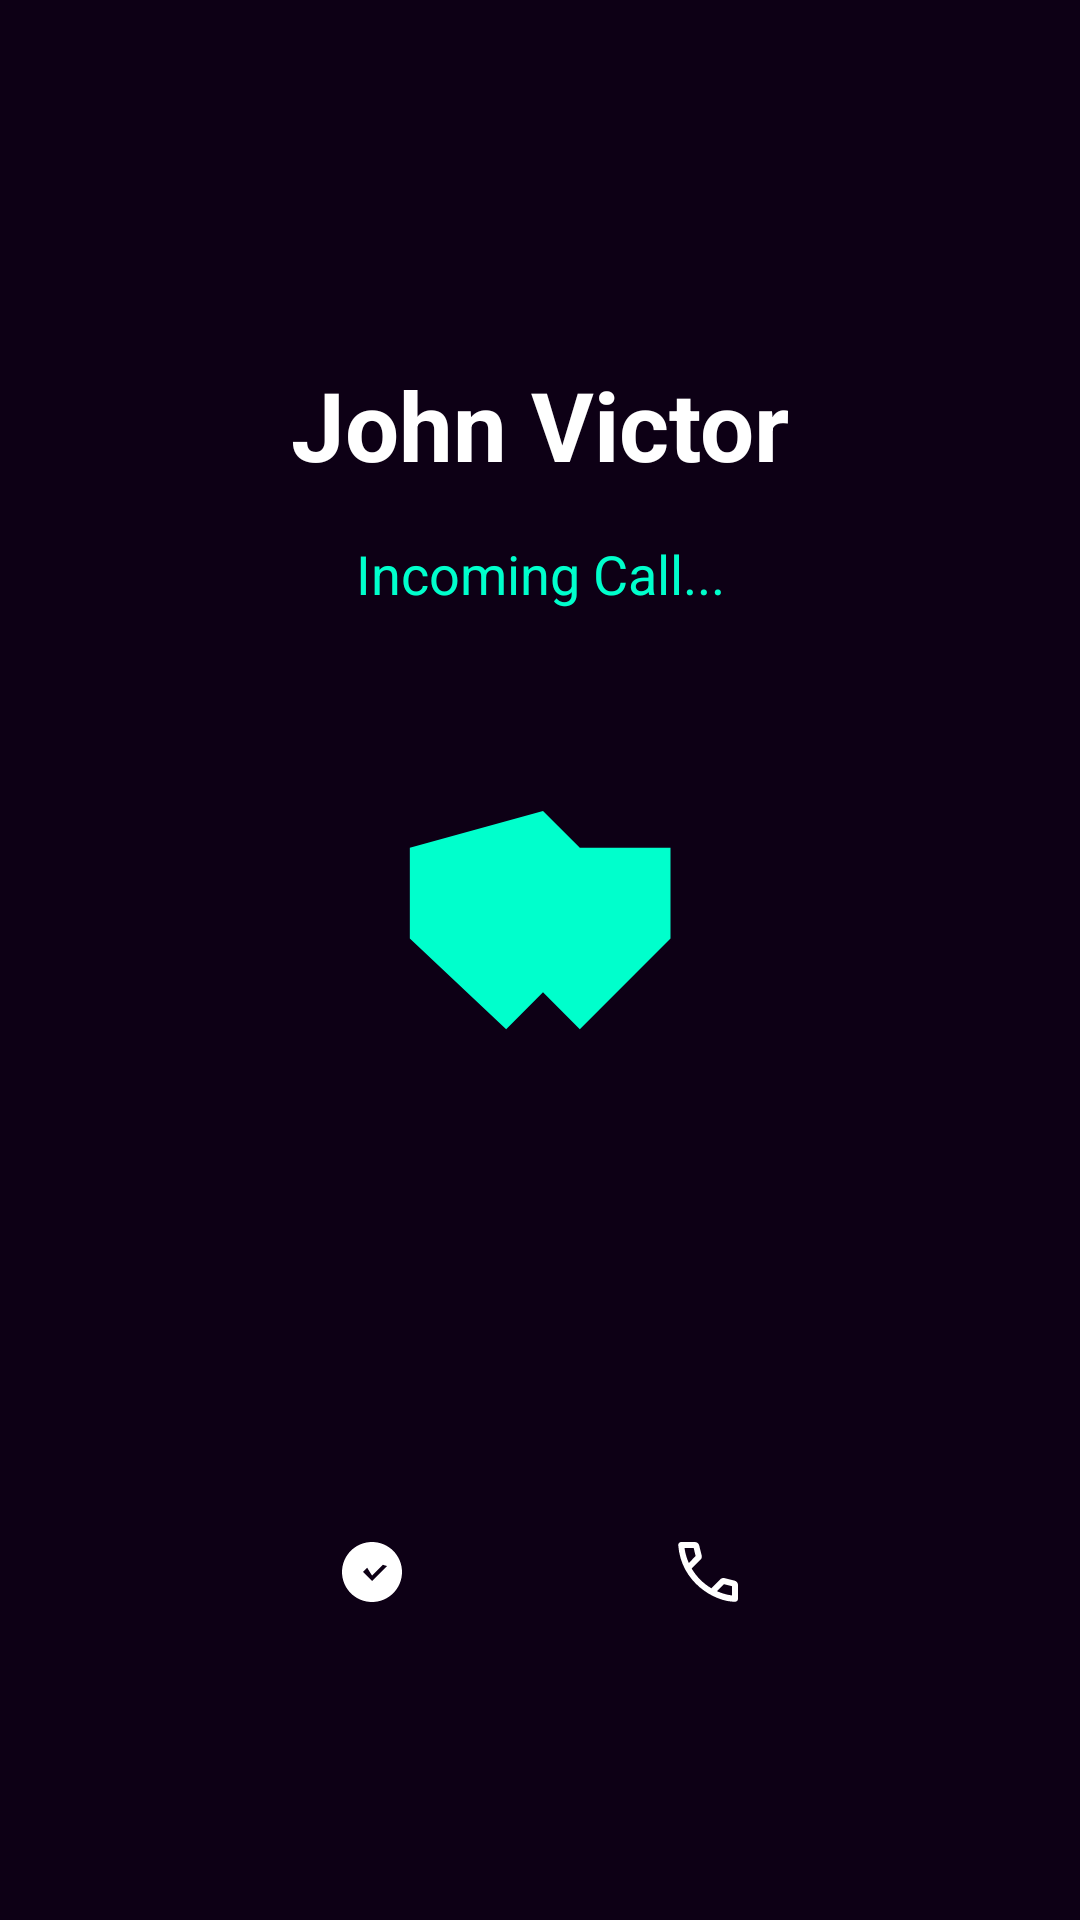

Reconstruct the res/layout file that produces this screen, plus the resources it refers to.
<!-- AndroidManifest.xml: activity theme android:Theme.Material.NoActionBar -->
<!-- res/layout/activity_incoming_call.xml -->
<?xml version="1.0" encoding="utf-8"?>
<androidx.constraintlayout.widget.ConstraintLayout xmlns:android="http://schemas.android.com/apk/res/android"
    xmlns:app="http://schemas.android.com/apk/res-auto"
    xmlns:tools="http://schemas.android.com/tools"
    android:id="@+id/incoming_call_root"
    android:layout_width="match_parent"
    android:layout_height="match_parent"
    android:background="#0d0015"
    tools:context=".IncomingCallActivity">

    <TextView
        android:id="@+id/tv_caller_name"
        android:layout_width="wrap_content"
        android:layout_height="wrap_content"
        android:text="John Victor"
        android:textColor="#FFFFFF"
        android:textSize="32sp"
        android:textStyle="bold"
        android:fontFamily="sans-serif"
        app:layout_constraintTop_toTopOf="parent"
        app:layout_constraintStart_toStartOf="parent"
        app:layout_constraintEnd_toEndOf="parent"
        android:layout_marginTop="120dp" />

    <TextView
        android:id="@+id/tv_call_status"
        android:layout_width="wrap_content"
        android:layout_height="wrap_content"
        android:text="Incoming Call..."
        android:textColor="#00ffcc"
        android:textSize="18sp"
        app:layout_constraintTop_toBottomOf="@+id/tv_caller_name"
        app:layout_constraintStart_toStartOf="parent"
        app:layout_constraintEnd_toEndOf="parent"
        android:layout_marginTop="16dp" />

    <ImageView
        android:id="@+id/iv_logo"
        android:layout_width="120dp"
        android:layout_height="120dp"
        android:src="@drawable/ic_launcher_foreground"
        android:contentDescription="Stellarium Logo"
        app:layout_constraintTop_toBottomOf="@+id/tv_call_status"
        app:layout_constraintStart_toStartOf="parent"
        app:layout_constraintEnd_toEndOf="parent"
        android:layout_marginTop="40dp"
        android:tint="#00ffcc" />

    <LinearLayout
        android:id="@+id/call_buttons"
        android:layout_width="wrap_content"
        android:layout_height="wrap_content"
        android:orientation="horizontal"
        app:layout_constraintBottom_toBottomOf="parent"
        app:layout_constraintStart_toStartOf="parent"
        app:layout_constraintEnd_toEndOf="parent"
        android:layout_marginBottom="80dp">

        <ImageButton
            android:id="@+id/btn_decline"
            android:layout_width="72dp"
            android:layout_height="72dp"
            android:background="@drawable/decline_bg"
            android:src="@drawable/ic_call_end"
            android:tint="#FFFFFF"
            android:layout_marginEnd="40dp"
            android:contentDescription="Decline" />

        <ImageButton
            android:id="@+id/btn_answer"
            android:layout_width="72dp"
            android:layout_height="72dp"
            android:background="@drawable/answer_bg"
            android:src="@drawable/ic_call_answer"
            android:tint="#FFFFFF"
            android:contentDescription="Answer" />

    </LinearLayout>

</androidx.constraintlayout.widget.ConstraintLayout>
<!-- resources referenced by this layout -->
<resources>
  <!-- drawable ic_call_answer (drawable) -->
  <vector xmlns:android="http://schemas.android.com/apk/res/android"
      android:width="24dp"
      android:height="24dp"
      android:viewportWidth="24"
      android:viewportHeight="24">
      <path
          android:fillColor="#FFFFFFFF"
          android:pathData="M15 12.25V7c0-.55-.45-1-1-1h-4c-.55 0-1 .45-1 1v5.25c0 .41.34.75.75.75s.75-.34.75-.75V7h3.5v5.25c0 .41.34.75.75.75s.75-.34.75-.75z" />
  </vector>
  <!-- drawable ic_call_end (drawable) -->
  <vector xmlns:android="http://schemas.android.com/apk/res/android"
      android:width="24dp"
      android:height="24dp"
      android:viewportWidth="24"
      android:viewportHeight="24">
      <path
          android:fillColor="#FFFFFFFF"
          android:pathData="M12 2C6.48 2 2 6.48 2 12s4.48 10 10 10 10-4.48 10-10S17.52 2 12 2zm2 15l-5-5 1.41-1.41L12 13.17l3.59-3.58L17 10l-5 5z" />
  </vector>
  <!-- drawable ic_launcher_foreground (drawable) -->
  <vector xmlns:android="http://schemas.android.com/apk/res/android"
      android:width="108dp"
      android:height="108dp"
      android:viewportWidth="108"
      android:viewportHeight="108">
      <group android:scaleX="0.85" android:scaleY="0.85" android:translateX="9" android:translateY="9">
          <path
              android:fillColor="#00ffcc"
              android:pathData="M54,18L67,31L99,31L99,63L67,95L54,82L41,95L7,63L7,31z" />
      </group>
  </vector>
</resources>
